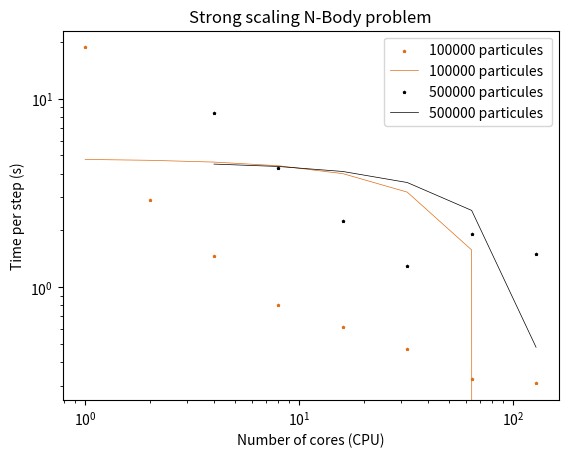
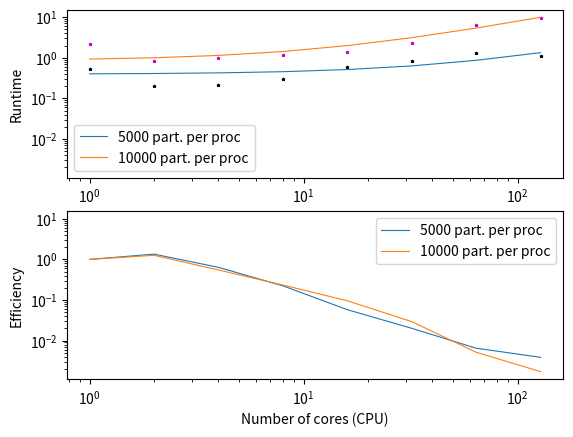

Python code for these plots, in order:
""" Script that plot the graph corresponding to the weak scaling study """



import matplotlib.pyplot as plt
import numpy as np
from scipy import stats

colors = [(223./255, 109./255, 20./255),(0,0,0)]

# Table with the number of cores
cores = [[1,2,4,8,16,32,64,128],[4,8,16,32,64,128]]

" ************************************************************ "
" ****************** STRONG SCALING DATA ********************* "
" ************************************************************ "

# Table with the average time per step for 100 000 particule in total
strongTimes = [[100000,[18.713017,2.905857,1.467321,0.800800,0.617382,0.469426,0.327056,0.308315]],
               [500000,[8.388025,4.276133,2.249238,1.292339,1.907628,1.495633]]]



" ************************************************************ "
" ****************** STRONG SCALING DATA ********************* "
" ************************************************************ "

# Nomber of particules per core
nbPartCore = [5000,10000]

# Table with times for weak scaling : time according to the work load per processor
weakTimes = [[nbPartCore[0],[0.537553,0.199486,0.210799,0.300724,0.581771,0.836134,1.290899,1.084245]],
             [nbPartCore[1],[2.14,0.849542,0.974254,1.144641,1.397159,2.279065,6.471566,9.7]]]


" ***** Computation of scaling features ***** "

# Compute speedup per processor with
#       Sp = t1/tp
speedup = [[nbPartCore[j],[weakTimes[j][1][0]/tp for tp in weakTimes[j][1]]] for j in range(len(nbPartCore))]


# Compute the efficiency per processor with
#       Ep = Sp/p
efficiency = [[nbPartCore[j],[speedup[j][1][i]/cores[0][i] for i in range(len(cores[0]))]] for j in range(len(speedup))]





" ************************************************************ "
" ****************** STRONG SCALING CURVES ******************* "
" ************************************************************ "

fig = plt.figure()
ax = plt.gca()


for k in range(len(strongTimes)):

    " ***** Plot scaling curvres ***** "
    ax.scatter(cores[k], strongTimes[k][1], s=3, c=colors[k], marker='*',
               label=str(strongTimes[k][0])+' particules')


    " ***** Plot linear regression curvres ***** "

    fit = np.polyfit(cores[k], strongTimes[k][1], 1)
    fit_fn = np.poly1d(fit)

    ax.plot(cores[k],fit_fn(cores[k]),c=colors[k],linewidth=0.5,label=str(strongTimes[k][0]) + ' particules ')

    #slope, intercept, r_value, p_value, std_err = stats.linregress(cores[k],strongTimes[k][1])
    #line = slope*cores[k]+intercept
    #ax.plot(cores[k],line)

" ***** Show ***** "

ax.set_yscale('log')
ax.set_xscale('log')
ax.set_xlabel("Number of cores (CPU)")
ax.set_ylabel("Time per step (s)")
ax.set_title("Strong scaling N-Body problem")
ax.legend()




" ************************************************************ "
" ******************* WEAK SCALING CURVES ******************** "
" ************************************************************ "

fig2, (ax1, ax2) = plt.subplots(2,sharey = True)


" ***** Plot scaling curvres ***** "

ax1.scatter(cores[0],weakTimes[0][1], s=3, c='k', marker='*')
ax1.scatter(cores[0],weakTimes[1][1], s=3, c='m', marker='*')

ax2.plot(cores[0],efficiency[0][1],'-',linewidth=0.8,label=str(weakTimes[0][0]) + " part. per proc")
ax2.plot(cores[0],efficiency[1][1],'-',linewidth=0.8,label=str(weakTimes[1][0]) + " part. per proc")

" ***** Plot linear regression curvres ***** "

fit1 = np.polyfit(cores[0], weakTimes[0][1], 1)
fit_fn1 = np.poly1d(fit1)
ax1.plot(cores[0],fit_fn1(cores[0]),'-',linewidth=0.8,label=str(weakTimes[0][0]) + " part. per proc")


fit2 = np.polyfit(cores[0], weakTimes[1][1], 1)
fit_fn2 = np.poly1d(fit2)
ax1.plot(cores[0],fit_fn2(cores[0]),'-',linewidth=0.8,label=str(weakTimes[1][0]) + " part. per proc")

" ***** Show ***** "

ax1.set_yscale('log')
ax1.set_xscale('log')
ax1.set_xlabel("Number of cores (CPU)")
ax1.set_ylabel("Runtime")
ax1.legend()

ax2.set_yscale('log')
ax2.set_xscale('log')
ax2.set_xlabel("Number of cores (CPU)")
ax2.set_ylabel("Efficiency")
ax2.legend()

plt.legend()
plt.show()